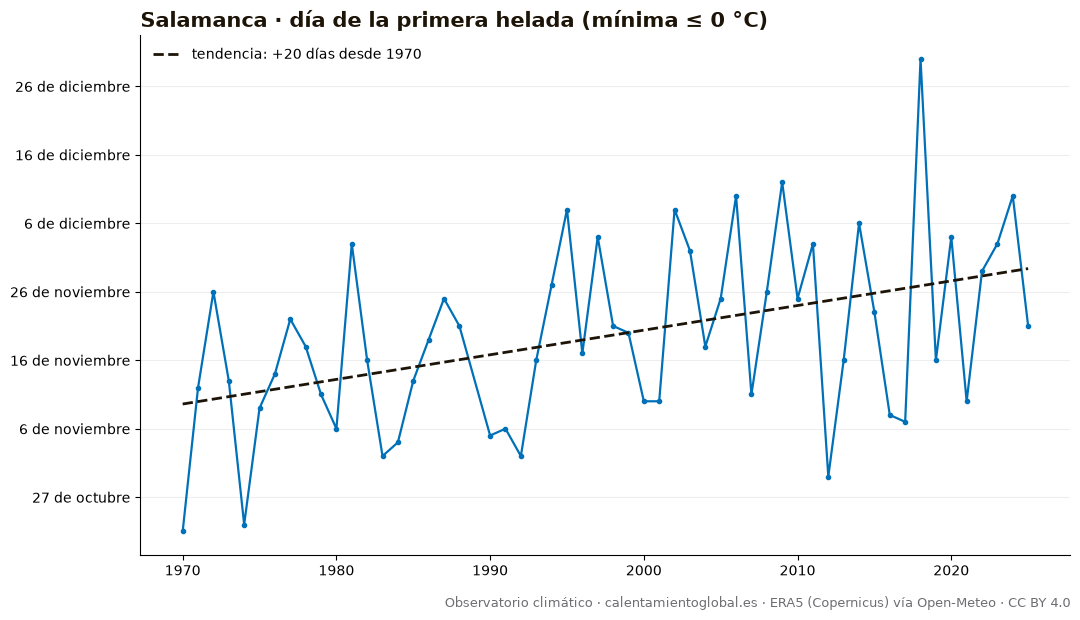

Data behind this chart, as committed beside it:
anio, dia_del_anio, fecha
1970, 295, 1970-10-22
1971, 316, 1971-11-12
1972, 330, 1972-11-25
1973, 317, 1973-11-13
1974, 296, 1974-10-23
1975, 313, 1975-11-09
1976, 318, 1976-11-13
1977, 326, 1977-11-22
1978, 322, 1978-11-18
1979, 315, 1979-11-11
1980, 310, 1980-11-05
1981, 337, 1981-12-03
1982, 320, 1982-11-16
1983, 306, 1983-11-02
1984, 308, 1984-11-03
1985, 317, 1985-11-13
1986, 323, 1986-11-19
1987, 329, 1987-11-25
1988, 325, 1988-11-20
1989, , 
1990, 309, 1990-11-05
1991, 310, 1991-11-06
1992, 306, 1992-11-01
1993, 320, 1993-11-16
1994, 331, 1994-11-27
1995, 342, 1995-12-08
1996, 321, 1996-11-16
1997, 338, 1997-12-04
1998, 325, 1998-11-21
1999, 324, 1999-11-20
2000, 314, 2000-11-09
2001, 314, 2001-11-10
2002, 342, 2002-12-08
2003, 336, 2003-12-02
2004, 322, 2004-11-17
2005, 329, 2005-11-25
2006, 344, 2006-12-10
2007, 315, 2007-11-11
2008, 330, 2008-11-25
2009, 346, 2009-12-12
2010, 329, 2010-11-25
2011, 337, 2011-12-03
2012, 303, 2012-10-29
2013, 320, 2013-11-16
2014, 340, 2014-12-06
2015, 327, 2015-11-23
2016, 312, 2016-11-07
2017, 311, 2017-11-07
2018, 364, 2018-12-30
2019, 320, 2019-11-16
2020, 338, 2020-12-03
2021, 314, 2021-11-10
2022, 333, 2022-11-29
2023, 337, 2023-12-03
2024, 344, 2024-12-09
2025, 325, 2025-11-21
